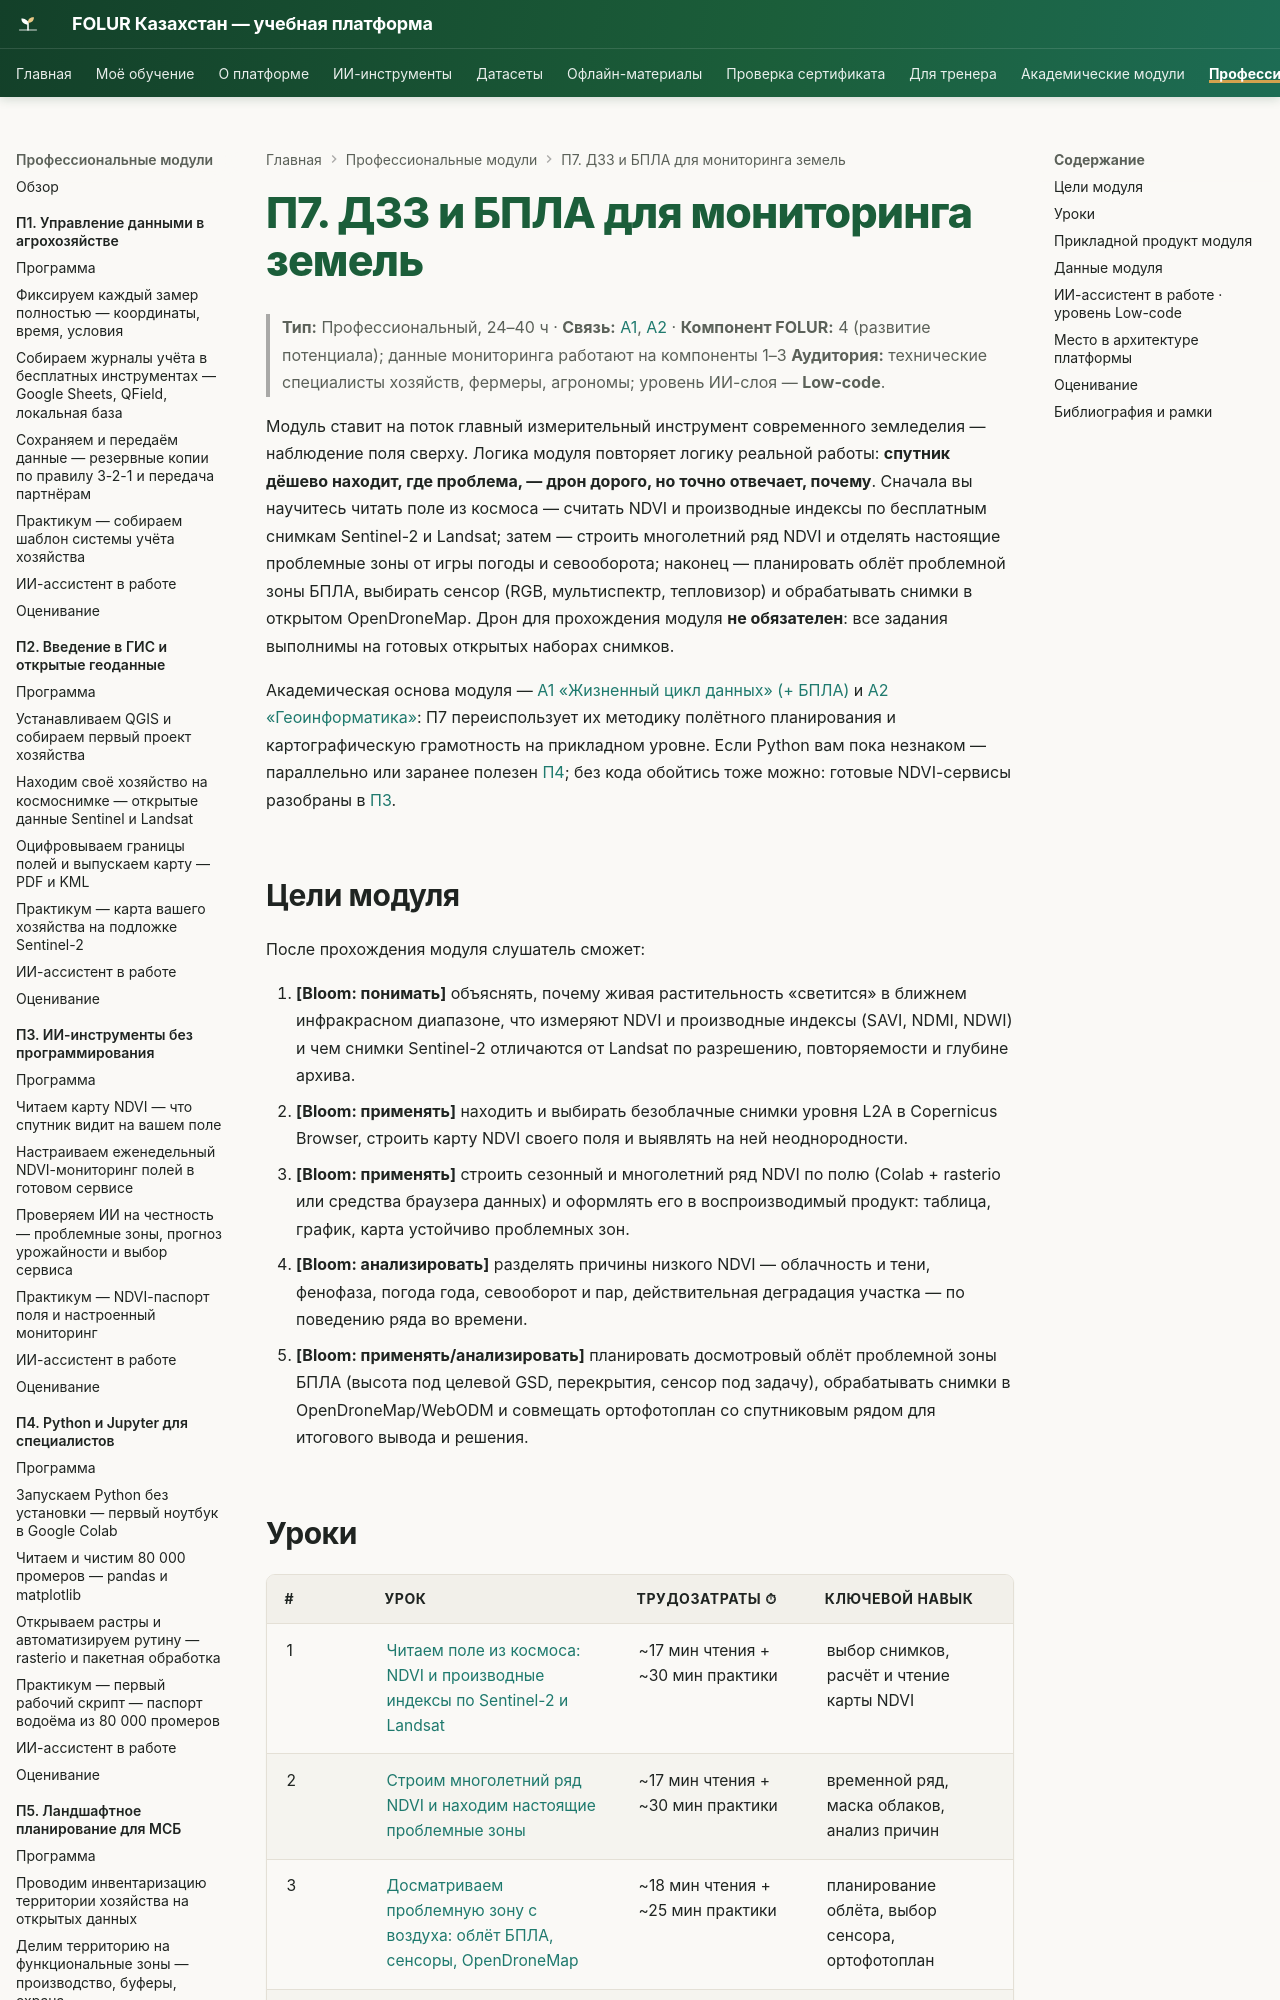

repository: vel5id/undp-kaz-folur · page: modules/p7/index.html · generator: mkdocs

# П7. ДЗЗ и БПЛА для мониторинга земель

> **Тип:** Профессиональный, 24–40 ч · **Связь:** [А1](../a1/index.md), [А2](../a2/index.md) · **Компонент FOLUR:** 4 (развитие потенциала); данные мониторинга работают на компоненты 1–3
> **Аудитория:** технические специалисты хозяйств, фермеры, агрономы; уровень ИИ-слоя — **Low-code**.

Модуль ставит на поток главный измерительный инструмент современного земледелия — наблюдение поля сверху. Логика модуля повторяет логику реальной работы: **спутник дёшево находит, где проблема, — дрон дорого, но точно отвечает, почему**. Сначала вы научитесь читать поле из космоса — считать NDVI и производные индексы по бесплатным снимкам Sentinel-2 и Landsat; затем — строить многолетний ряд NDVI и отделять настоящие проблемные зоны от игры погоды и севооборота; наконец — планировать облёт проблемной зоны БПЛА, выбирать сенсор (RGB, мультиспектр, тепловизор) и обрабатывать снимки в открытом OpenDroneMap. Дрон для прохождения модуля **не обязателен**: все задания выполнимы на готовых открытых наборах снимков.

Академическая основа модуля — [А1 «Жизненный цикл данных» (+ БПЛА)](../a1/index.md) и [А2 «Геоинформатика»](../a2/index.md): П7 переиспользует их методику полётного планирования и картографическую грамотность на прикладном уровне. Если Python вам пока незнаком — параллельно или заранее полезен [П4](../p4/index.md); без кода обойтись тоже можно: готовые NDVI-сервисы разобраны в [П3](../p3/index.md).

## Цели модуля

После прохождения модуля слушатель сможет:

1. **[Bloom: понимать]** объяснять, почему живая растительность «светится» в ближнем инфракрасном диапазоне, что измеряют NDVI и производные индексы (SAVI, NDMI, NDWI) и чем снимки Sentinel-2 отличаются от Landsat по разрешению, повторяемости и глубине архива.
2. **[Bloom: применять]** находить и выбирать безоблачные снимки уровня L2A в Copernicus Browser, строить карту NDVI своего поля и выявлять на ней неоднородности.
3. **[Bloom: применять]** строить сезонный и многолетний ряд NDVI по полю (Colab + rasterio или средства браузера данных) и оформлять его в воспроизводимый продукт: таблица, график, карта устойчиво проблемных зон.
4. **[Bloom: анализировать]** разделять причины низкого NDVI — облачность и тени, фенофаза, погода года, севооборот и пар, действительная деградация участка — по поведению ряда во времени.
5. **[Bloom: применять/анализировать]** планировать досмотровый облёт проблемной зоны БПЛА (высота под целевой GSD, перекрытия, сенсор под задачу), обрабатывать снимки в OpenDroneMap/WebODM и совмещать ортофотоплан со спутниковым рядом для итогового вывода и решения.
